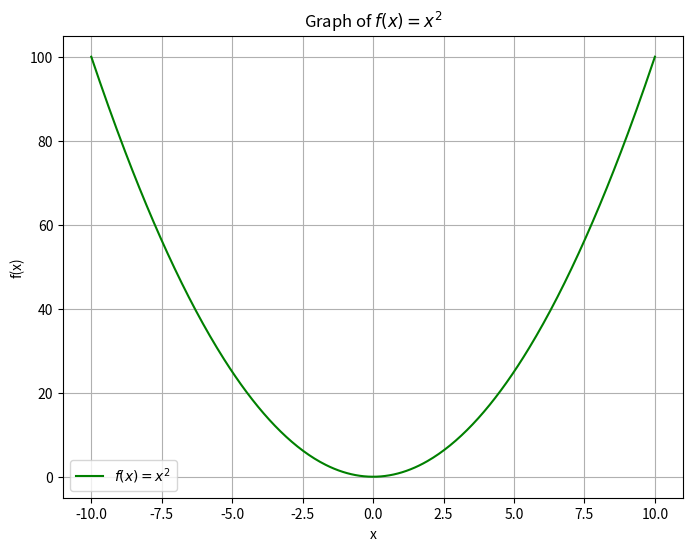

Here is the Python script that generated this plot:
import numpy as np
import matplotlib.pyplot as plt

def f(x):
    return x**2

x = np.linspace(-10, 10, 400)
y = f(x) # ndarray data type

plt.figure(figsize=(8, 6))  # 8 inches, 6 inches
plt.plot(x, y, label=r'$f(x) = x^2$', color='green')  # Plot with label, LATEX formating, use '$$' to make x^2 look beautiful

plt.xlabel('x')
plt.ylabel('f(x)')
plt.title('Graph of $f(x) = x^2$')

plt.grid(True)
plt.legend()
plt.show()